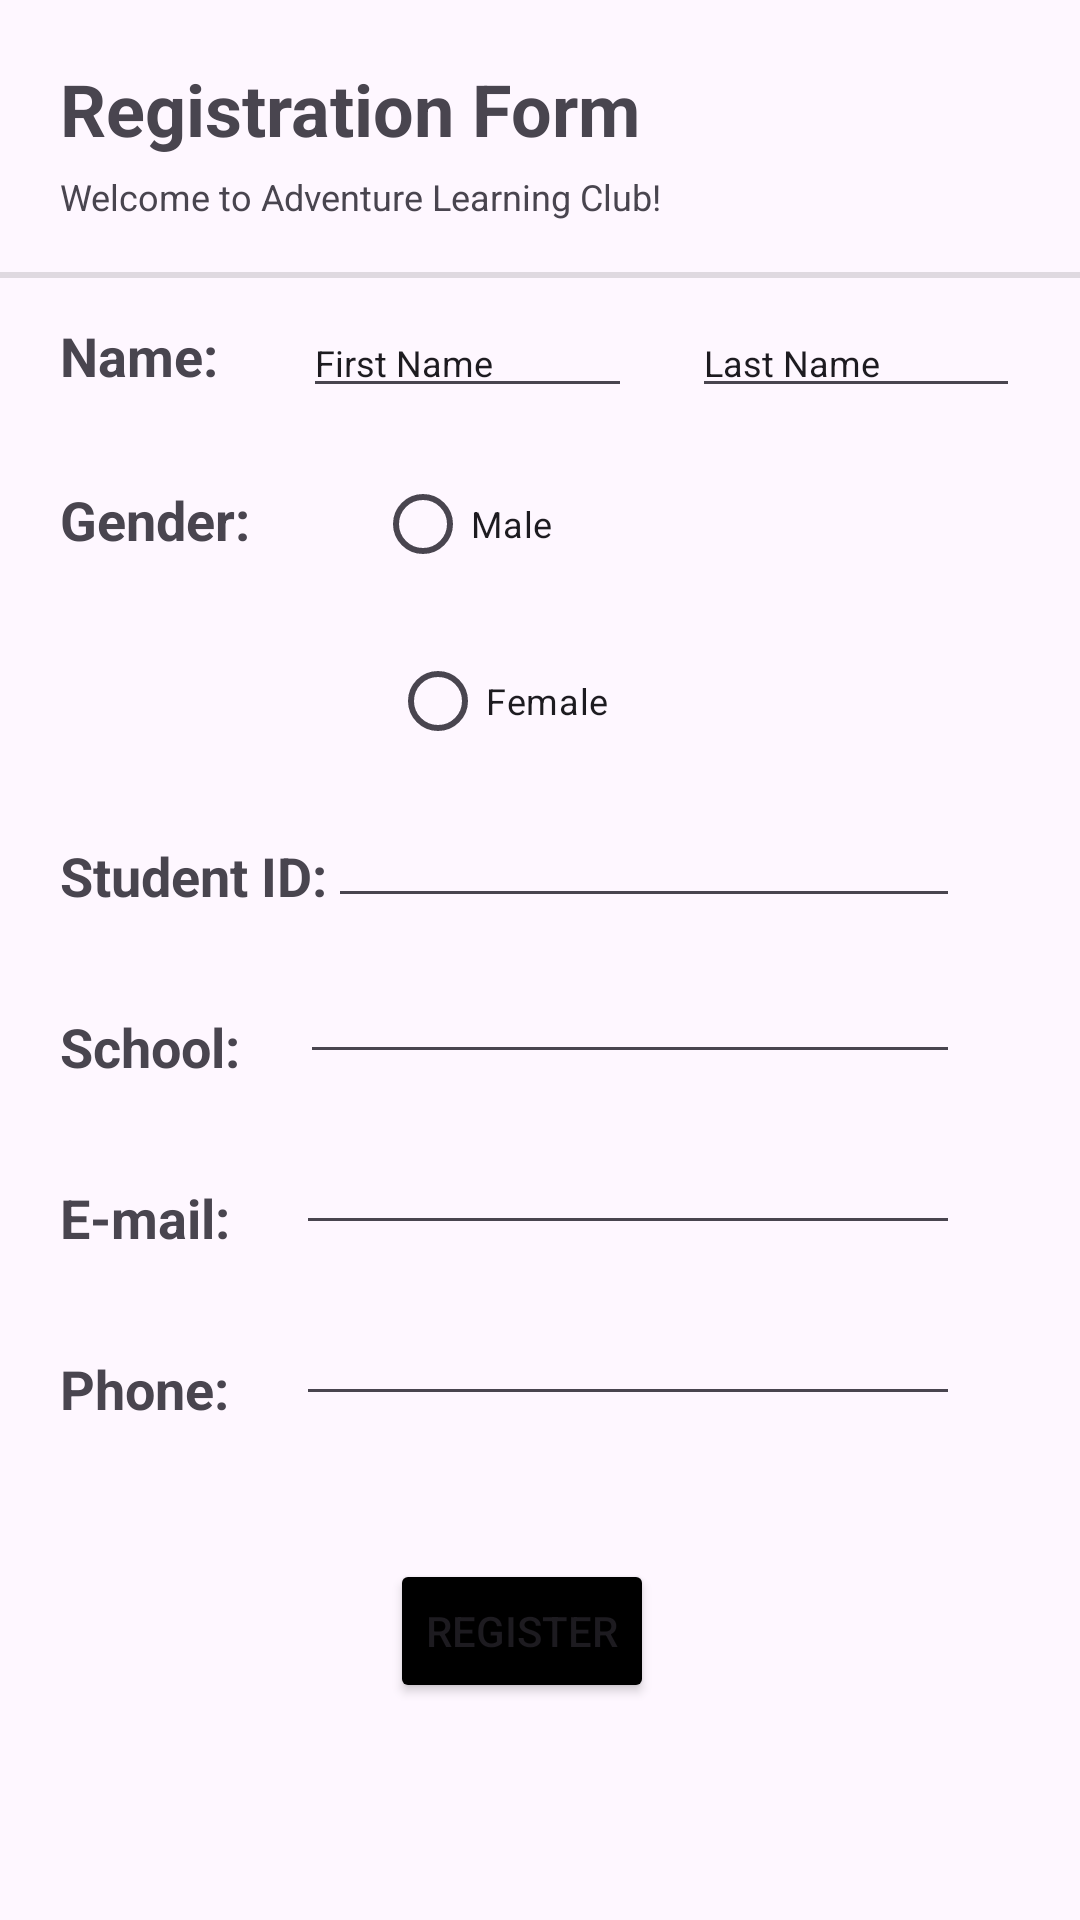

Write the Android layout XML for this screen, with the resource values it uses.
<!-- AndroidManifest.xml: application theme Theme.Ex2b -->
<!-- res/layout/activity_main2.xml -->
<LinearLayout xmlns:android="http://schemas.android.com/apk/res/android"
    xmlns:app="http://schemas.android.com/apk/res-auto"
    xmlns:tools="http://schemas.android.com/tools"
    android:layout_width="match_parent"
    android:layout_height="match_parent"
    android:orientation="vertical"
    tools:context=".MainActivity">

    <TextView
        android:id="@+id/textView"
        android:layout_width="wrap_content"
        android:layout_height="wrap_content"
        android:layout_marginLeft="20dp"
        android:layout_marginTop="20dp"
        android:text="@string/form_title"
        android:textSize="24sp"
        android:textStyle="bold" />

    <TextView
        android:id="@+id/textView2"
        android:layout_width="wrap_content"
        android:layout_height="wrap_content"
        android:layout_marginLeft="20dp"
        android:layout_marginTop="5dp"
        android:text="@string/sub_title"
        android:textSize="12sp" />

    <View
        android:id="@+id/divider"
        android:layout_width="match_parent"
        android:layout_height="2dp"
        android:layout_marginTop="17dp"
        android:background="?android:attr/listDivider" />

    <LinearLayout
        android:layout_width="match_parent"
        android:layout_height="58dp"
        android:orientation="horizontal">

        <TextView
            android:id="@+id/textView3"
            android:layout_width="wrap_content"
            android:layout_height="wrap_content"
            android:layout_marginLeft="20dp"
            android:layout_marginTop="10dp"
            android:layout_weight="1"
            android:text="@string/name"
            android:textSize="18sp"
            android:textStyle="bold" />

        <EditText
            android:id="@+id/editTextText"
            android:layout_width="wrap_content"
            android:layout_height="wrap_content"
            android:layout_marginTop="10dp"
            android:layout_marginRight="20dp"
            android:layout_weight="1.5"
            android:inputType="text"
            android:text="@string/first_name"
            android:textSize="12sp" />

        <EditText
            android:id="@+id/editTextText2"
            android:layout_width="wrap_content"
            android:layout_height="wrap_content"
            android:layout_marginTop="10dp"
            android:layout_marginRight="20dp"
            android:layout_weight="1.5"
            android:inputType="text"
            android:text="@string/last_name"
            android:textSize="12sp" />

    </LinearLayout>

    <LinearLayout
        android:layout_width="match_parent"
        android:layout_height="59dp"
        android:orientation="horizontal">

        <TextView
            android:id="@+id/textView6"
            android:layout_width="wrap_content"
            android:layout_height="wrap_content"
            android:layout_marginLeft="20dp"
            android:layout_marginTop="1dp"
            android:layout_weight="1"
            android:text="@string/gender"
            android:textSize="18sp"
            android:textStyle="bold" />

        <RadioButton
            android:id="@+id/radioButton4"
            android:layout_width="wrap_content"
            android:layout_height="wrap_content"
            android:layout_marginRight="50dp"
            android:layout_weight="3"
            android:text="@string/male"
            android:textSize="12sp" />

    </LinearLayout>

    <LinearLayout
        android:layout_width="match_parent"
        android:layout_height="50dp"
        android:orientation="horizontal">

        <RadioButton
            android:id="@+id/radioButton7"
            android:layout_width="wrap_content"
            android:layout_height="wrap_content"
            android:layout_marginLeft="130dp"
            android:layout_weight="1"
            android:text="@string/female"
            android:textSize="12sp" />
    </LinearLayout>

    <LinearLayout
        android:layout_width="match_parent"
        android:layout_height="57dp"
        android:orientation="horizontal">

        <TextView
            android:id="@+id/textView7"
            android:layout_width="wrap_content"
            android:layout_height="wrap_content"
            android:layout_marginLeft="20dp"
            android:layout_marginTop="10dp"
            android:layout_weight="1"
            android:text="@string/studentID"
            android:textSize="18sp"
            android:textStyle="bold" />

        <EditText
            android:id="@+id/editTextText3"
            android:layout_width="wrap_content"
            android:layout_height="wrap_content"
            android:layout_marginTop="5dp"
            android:layout_marginRight="40dp"
            android:layout_weight="1"
            android:ems="10" />
    </LinearLayout>

    <LinearLayout
        android:layout_width="match_parent"
        android:layout_height="57dp"
        android:orientation="horizontal">

        <TextView
            android:id="@+id/textView8"
            android:layout_width="wrap_content"
            android:layout_height="wrap_content"
            android:layout_marginLeft="20dp"
            android:layout_marginTop="10dp"
            android:layout_weight="1"
            android:text="@string/school"
            android:textSize="18sp"
            android:textStyle="bold" />

        <EditText
            android:id="@+id/editTextText4"
            android:layout_width="wrap_content"
            android:layout_height="wrap_content"
            android:layout_marginRight="40dp"
            android:layout_weight="0.5"
            android:ems="10" />
    </LinearLayout>

    <LinearLayout
        android:layout_width="match_parent"
        android:layout_height="57dp"
        android:orientation="horizontal">

        <TextView
            android:id="@+id/textView9"
            android:layout_width="wrap_content"
            android:layout_height="wrap_content"
            android:layout_marginLeft="20dp"
            android:layout_marginTop="10dp"
            android:layout_weight="1"
            android:text="@string/email"
            android:textSize="18sp"
            android:textStyle="bold" />

        <EditText
            android:id="@+id/editTextText5"
            android:layout_width="wrap_content"
            android:layout_height="wrap_content"
            android:layout_marginRight="40dp"
            android:layout_weight="0.5"
            android:ems="10" />
    </LinearLayout>

    <LinearLayout
        android:layout_width="match_parent"
        android:layout_height="59dp"
        android:orientation="horizontal">

        <TextView
            android:id="@+id/textView10"
            android:layout_width="wrap_content"
            android:layout_height="wrap_content"
            android:layout_marginLeft="20dp"
            android:layout_marginTop="10dp"
            android:layout_weight="1"
            android:text="@string/phone"
            android:textSize="18sp"
            android:textStyle="bold" />

        <EditText
            android:id="@+id/editTextText6"
            android:layout_width="wrap_content"
            android:layout_height="wrap_content"
            android:layout_marginRight="40dp"
            android:layout_weight="0.5"
            android:ems="10" />
    </LinearLayout>

    <Button
        android:id="@+id/button"
        android:layout_width="wrap_content"
        android:layout_height="wrap_content"
        android:layout_marginLeft="130dp"
        android:layout_marginTop="30dp"
        android:text="@string/register"
        android:backgroundTint="@android:color/black" />

</LinearLayout>
<!-- resources referenced by this layout -->
<resources>
  <string name="email">E-mail:</string>
  <string name="female">Female</string>
  <string name="first_name">First Name</string>
  <string name="form_title">Registration Form</string>
  <string name="gender">Gender:</string>
  <string name="last_name">Last Name</string>
  <string name="male">Male</string>
  <string name="name">Name:</string>
  <string name="phone">Phone:</string>
  <string name="register">Register</string>
  <string name="school">School:</string>
  <string name="studentID">Student ID:</string>
  <string name="sub_title">Welcome to Adventure Learning Club!</string>
  <style name="Theme.Ex2b" parent="Base.Theme.Ex2b" />
  <style name="Base.Theme.Ex2b" parent="Theme.Material3.DayNight.NoActionBar">
          
          
      </style>
</resources>
